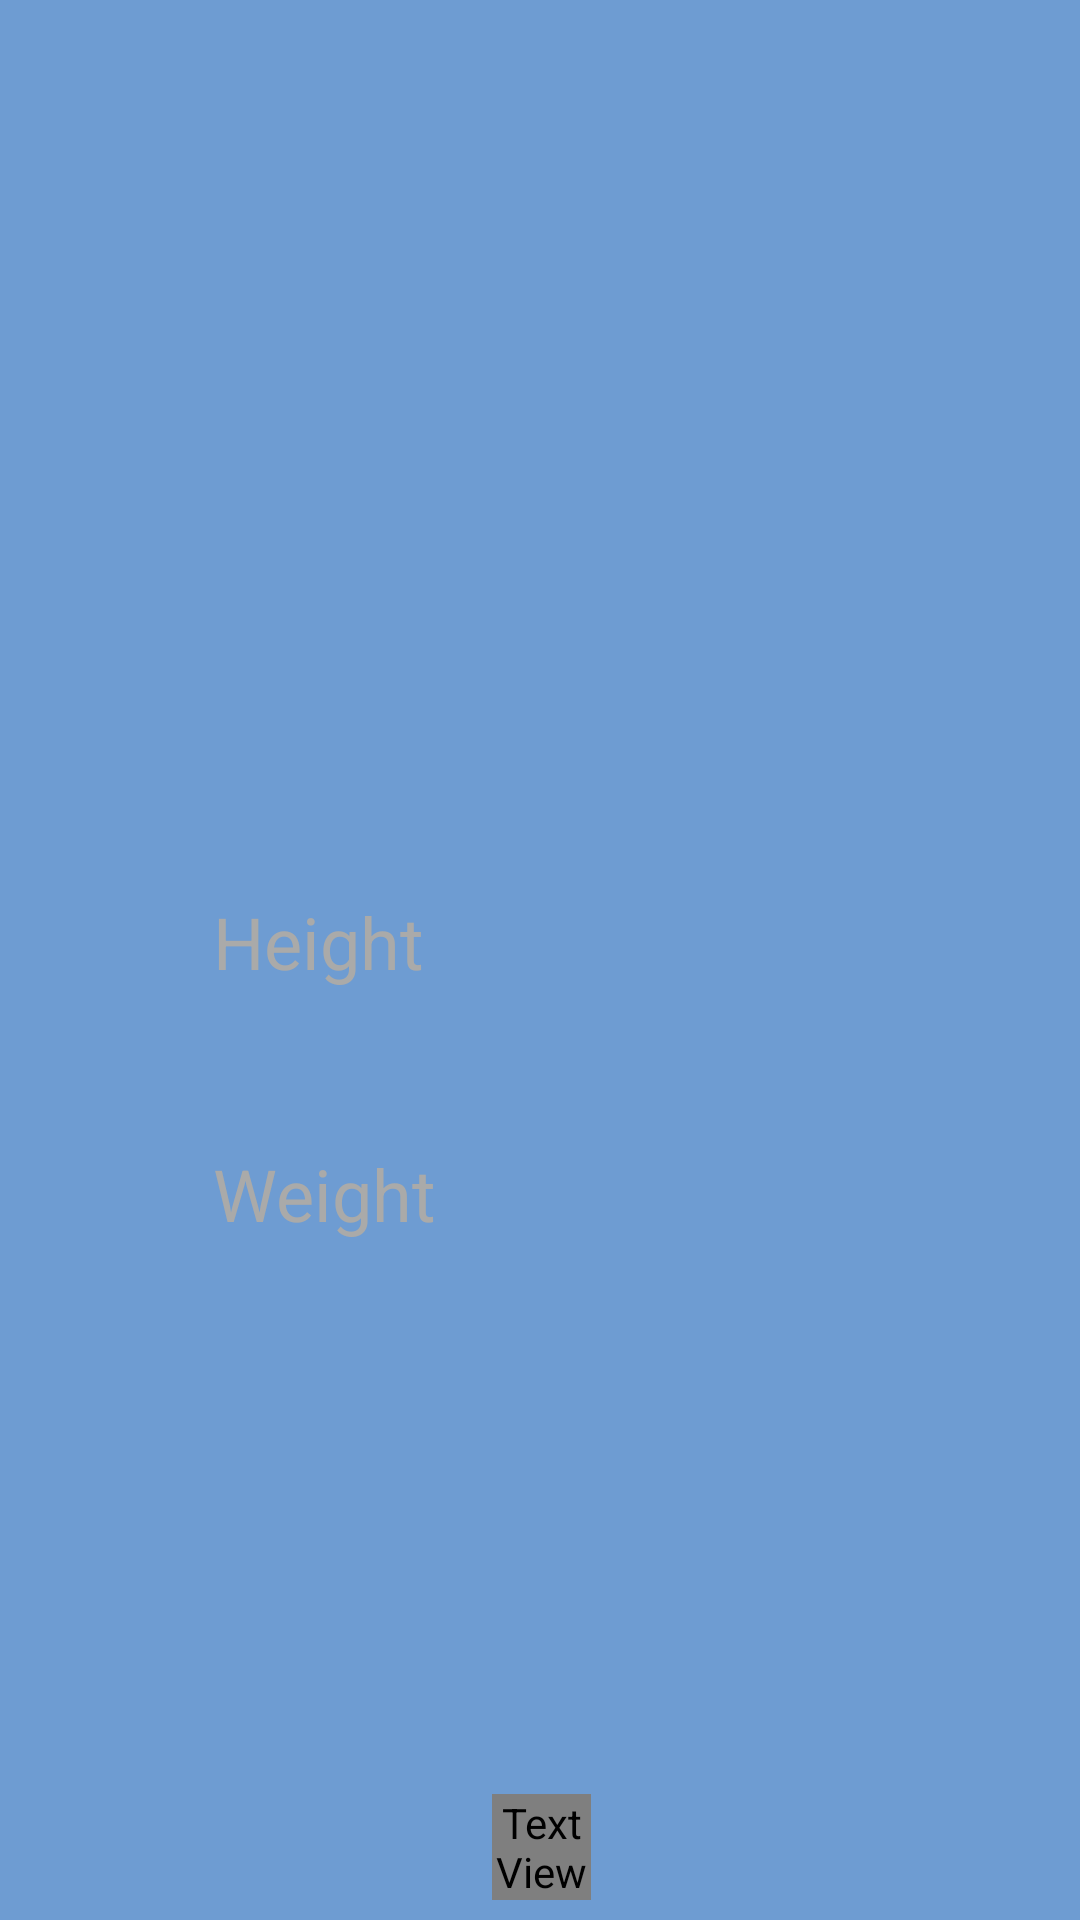

Reconstruct the res/layout file that produces this screen, plus the resources it refers to.
<!-- AndroidManifest.xml: application theme Theme.Gym -->
<!-- res/layout/fragment_fifth_hello.xml -->
<?xml version="1.0" encoding="utf-8"?>
<androidx.constraintlayout.widget.ConstraintLayout xmlns:android="http://schemas.android.com/apk/res/android"
    xmlns:app="http://schemas.android.com/apk/res-auto"
    xmlns:tools="http://schemas.android.com/tools"
    android:layout_width="match_parent"
    android:layout_height="match_parent"
    android:background="@color/background"
    tools:context=".fragments.FirstHello">

    

    <TextView
        android:id="@+id/textView"
        android:layout_width="184dp"
        android:layout_height="67dp"
        android:layout_marginStart="96dp"
        android:layout_marginTop="163dp"
        android:layout_marginEnd="95dp"
        android:layout_marginBottom="560dp"
        android:fontFamily="@font/font"
        android:text="Step 5/5"
        android:textColor="@color/white"
        android:textSize="50sp"
        app:layout_constraintBottom_toBottomOf="parent"
        app:layout_constraintEnd_toEndOf="parent"
        app:layout_constraintStart_toStartOf="parent"
        app:layout_constraintTop_toTopOf="parent"
        app:layout_constraintVertical_bias="0.26" />

    <TextView
        android:layout_width="260dp"
        android:layout_height="24dp"
        android:layout_marginStart="99dp"
        android:layout_marginTop="269dp"
        android:layout_marginEnd="98dp"
        android:layout_marginBottom="460dp"
        android:fontFamily="@font/font"
        android:text="What's your height and weight?"
        android:textColor="@color/white"
        android:textSize="18sp"
        app:layout_constraintBottom_toBottomOf="parent"
        app:layout_constraintEnd_toEndOf="parent"
        app:layout_constraintHorizontal_bias="0.25"
        app:layout_constraintStart_toStartOf="parent"
        app:layout_constraintTop_toTopOf="parent"
        app:layout_constraintVertical_bias="1.0" />

    <FrameLayout
        android:id="@+id/frameLayout5"
        android:layout_width="0dp"
        android:layout_height="wrap_content"
        android:layout_marginStart="31dp"
        android:layout_marginTop="375dp"
        android:layout_marginEnd="32dp"
        android:layout_marginBottom="387dp"
        app:layout_constraintBottom_toBottomOf="parent"
        app:layout_constraintEnd_toEndOf="parent"
        app:layout_constraintStart_toStartOf="parent"
        app:layout_constraintTop_toTopOf="parent">

        <EditText
            android:id="@+id/Height"
            android:layout_width="match_parent"
            android:layout_height="60dp"
            android:paddingStart="40dp"
            android:paddingEnd="40dp"
            android:textColorHint="#AAAAA9"
            android:textColor="#AAAAA9"
            android:hint="Height"
            android:textSize="24sp"
            android:background="@drawable/launch_button_off"/>
    </FrameLayout>

    <FrameLayout
        android:id="@+id/frameLayout6"
        android:layout_width="0dp"
        android:layout_height="wrap_content"
        android:layout_marginStart="31dp"
        android:layout_marginTop="469dp"
        android:layout_marginEnd="32dp"
        android:layout_marginBottom="313dp"
        app:layout_constraintBottom_toBottomOf="parent"
        app:layout_constraintEnd_toEndOf="parent"
        app:layout_constraintStart_toStartOf="parent"
        app:layout_constraintTop_toTopOf="parent">

        <EditText
            android:id="@+id/Weight"
            android:layout_width="match_parent"
            android:layout_height="60dp"
            android:paddingStart="40dp"
            android:paddingEnd="40dp"
            android:hint="Weight"
            android:textColorHint="#AAAAA9"
            android:textColor="#AAAAA9"
            android:textSize="24sp"
            android:background="@drawable/launch_button_off"/>
    </FrameLayout>

    <FrameLayout
        android:id="@+id/frameLayout4"
        android:layout_width="0dp"
        android:layout_height="wrap_content"
        android:layout_marginStart="46dp"
        android:layout_marginTop="663dp"
        android:layout_marginEnd="45dp"
        android:layout_marginBottom="72dp"
        app:layout_constraintBottom_toBottomOf="parent"
        app:layout_constraintEnd_toEndOf="parent"
        app:layout_constraintStart_toStartOf="parent"
        app:layout_constraintTop_toTopOf="parent">

        <ImageButton
            android:id="@+id/imageButton4"
            android:layout_width="match_parent"
            android:layout_height="70dp"
            android:layout_gravity="center"
            android:background="@drawable/launch_button" />

        <TextView
            android:id="@+id/TextView5"
            android:layout_width="wrap_content"
            android:layout_height="wrap_content"
            android:layout_gravity="center"
            android:layout_marginStart="118dp"
            android:layout_marginTop="22dp"
            android:layout_marginEnd="118dp"
            android:layout_marginBottom="22dp"
            android:fontFamily="@font/font"
            android:text="Next"
            android:textColor="@color/textColor"
            android:textSize="24dp" />
    </FrameLayout>



</androidx.constraintlayout.widget.ConstraintLayout>
<!-- resources referenced by this layout -->
<resources>
  <color name="background">#6E9CD2</color>
  <color name="textColor">#6E9CD2</color>
  <color name="white">#FFFFFFFF</color>
  <!-- drawable launch_button (drawable) -->
  <?xml version="1.0" encoding="utf-8"?>
  <selector xmlns:android="http://schemas.android.com/apk/res/android">
      <item android:state_pressed="true" android:drawable="@drawable/launch_button_on"/>
      <item android:drawable="@drawable/launch_button_off"/>
  </selector>
  <style name="Theme.Gym" parent="Theme.MaterialComponents.NoActionBar">
          
          <item name="colorPrimary">@color/purple_500</item>
          <item name="colorPrimaryVariant">@color/purple_700</item>
          <item name="colorOnPrimary">@color/white</item>
          
          <item name="colorSecondary">@color/teal_200</item>
          <item name="colorSecondaryVariant">@color/teal_700</item>
          <item name="colorOnSecondary">@color/black</item>
          
          <item name="android:statusBarColor" tools:targetApi="l">?attr/colorPrimaryVariant</item>
          
      </style>
  <!-- drawable launch_button_on (drawable) -->
  <?xml version="1.0" encoding="utf-8"?>
  <shape xmlns:android="http://schemas.android.com/apk/res/android">
      <solid
          android:color="@color/onclick"/>
      <corners
          android:radius="50dp"/>
      <stroke
          android:width="1dp"
          android:color="#707070"/>
  </shape>
  <color name="purple_500">#FF6200EE</color>
  <color name="purple_700">#FF3700B3</color>
  <color name="teal_200">#FF03DAC5</color>
  <color name="teal_700">#FF018786</color>
  <color name="black">#FF000000</color>
  <color name="onclick">#E3DFBC</color>
</resources>
